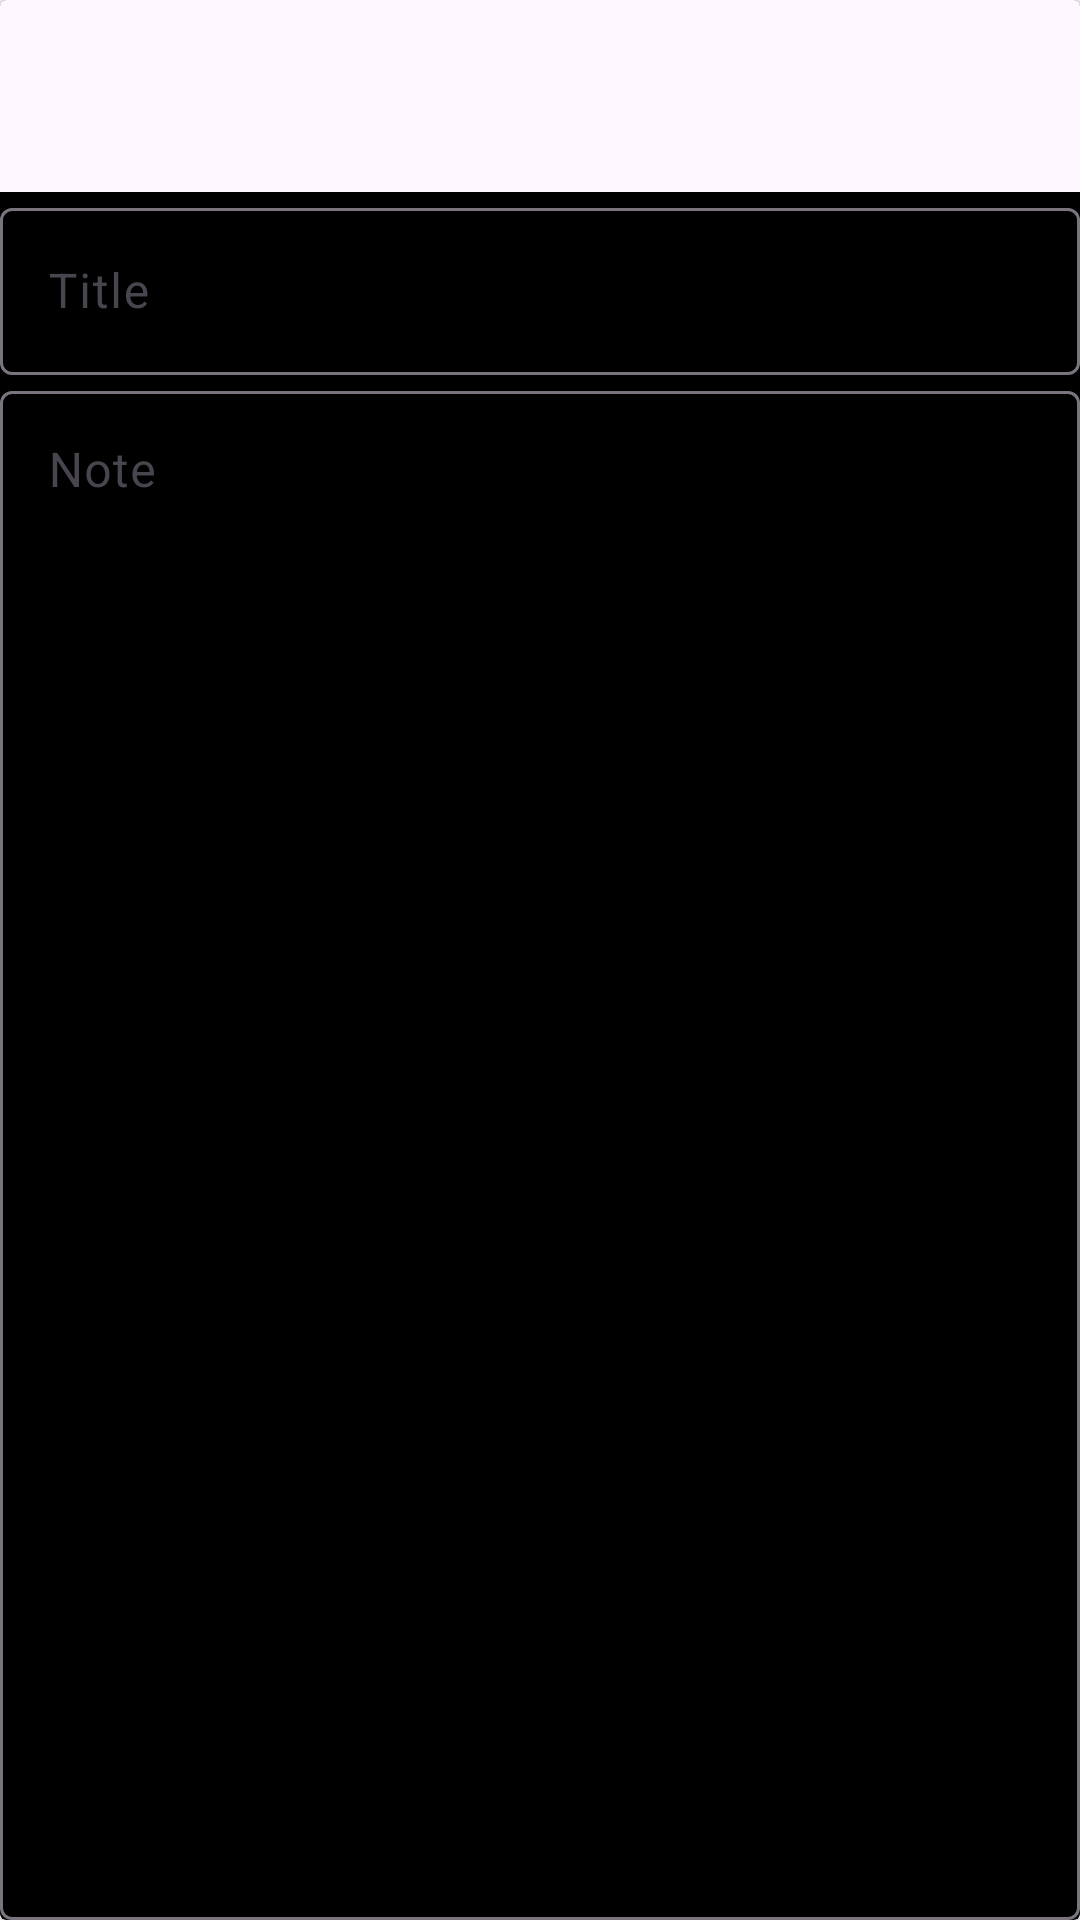

The Android layout XML behind this screen, and the referenced resources:
<!-- AndroidManifest.xml: application theme Theme.Notes -->
<!-- res/layout/fragment_edit_note.xml -->
<?xml version="1.0" encoding="utf-8"?>
<layout xmlns:android="http://schemas.android.com/apk/res/android"
    xmlns:app="http://schemas.android.com/apk/res-auto"
    xmlns:tools="http://schemas.android.com/tools">

    <data>
        <variable
            name="viewModel"
            type="com.devfaizan.notes.editnote.EditNoteViewModel" />
    </data>
    <androidx.cardview.widget.CardView
        android:layout_width="match_parent"
        android:layout_height="match_parent"
        app:cardBackgroundColor="@color/black"
        android:transitionName="edit_transition">
        <androidx.constraintlayout.widget.ConstraintLayout
            android:layout_width="match_parent"
            android:layout_height="match_parent"
            tools:context=".editnote.EditNoteFragment">

            <com.google.android.material.appbar.AppBarLayout
                android:id="@+id/appBarLayout"
                android:layout_width="match_parent"
                android:layout_height="wrap_content"
                app:layout_constraintTop_toTopOf="parent">

                <com.google.android.material.appbar.MaterialToolbar
                    android:id="@+id/menu"
                    android:layout_width="match_parent"
                    android:layout_height="match_parent" />
            </com.google.android.material.appbar.AppBarLayout>

            <com.google.android.material.textfield.TextInputLayout
                android:id="@+id/title_edit_layout"
                android:layout_width="match_parent"
                android:layout_height="wrap_content"
                android:hint="@string/title"
                app:layout_constraintEnd_toEndOf="parent"
                app:layout_constraintStart_toStartOf="parent"
                app:layout_constraintTop_toBottomOf="@+id/appBarLayout">

                <com.google.android.material.textfield.TextInputEditText
                    android:id="@+id/title_edit"
                    android:layout_width="match_parent"
                    android:layout_height="wrap_content"
                    android:text="@{viewModel.note.noteTitle}"
                    android:maxLines="1"/>
            </com.google.android.material.textfield.TextInputLayout>

            <com.google.android.material.textfield.TextInputLayout
                android:id="@+id/text_edit_layout"
                android:layout_width="match_parent"
                android:layout_height="0sp"
                android:hint="@string/note"
                app:layout_constraintBottom_toBottomOf="parent"
                app:layout_constraintTop_toBottomOf="@+id/title_edit_layout">

                <com.google.android.material.textfield.TextInputEditText
                    android:id="@+id/text_edit"
                    android:layout_width="match_parent"
                    android:gravity="start|top"
                    android:layout_height="match_parent"
                    android:inputType="textMultiLine"
                    android:text="@{viewModel.note.noteText}"
                    />
            </com.google.android.material.textfield.TextInputLayout>

        </androidx.constraintlayout.widget.ConstraintLayout>
    </androidx.cardview.widget.CardView>
</layout>
<!-- resources referenced by this layout -->
<resources>
  <string name="note">Note</string>
  <string name="title">Title</string>
  <style name="Theme.Notes" parent="Base.Theme.Notes" />
  <style name="Base.Theme.Notes" parent="Theme.Material3.DayNight.NoActionBar">
          
          
      </style>
  <!-- not gathered from this repository: default colours our renderer supplied (Android Studio template values) -->
  <color name="black">#FF000000</color>
</resources>
